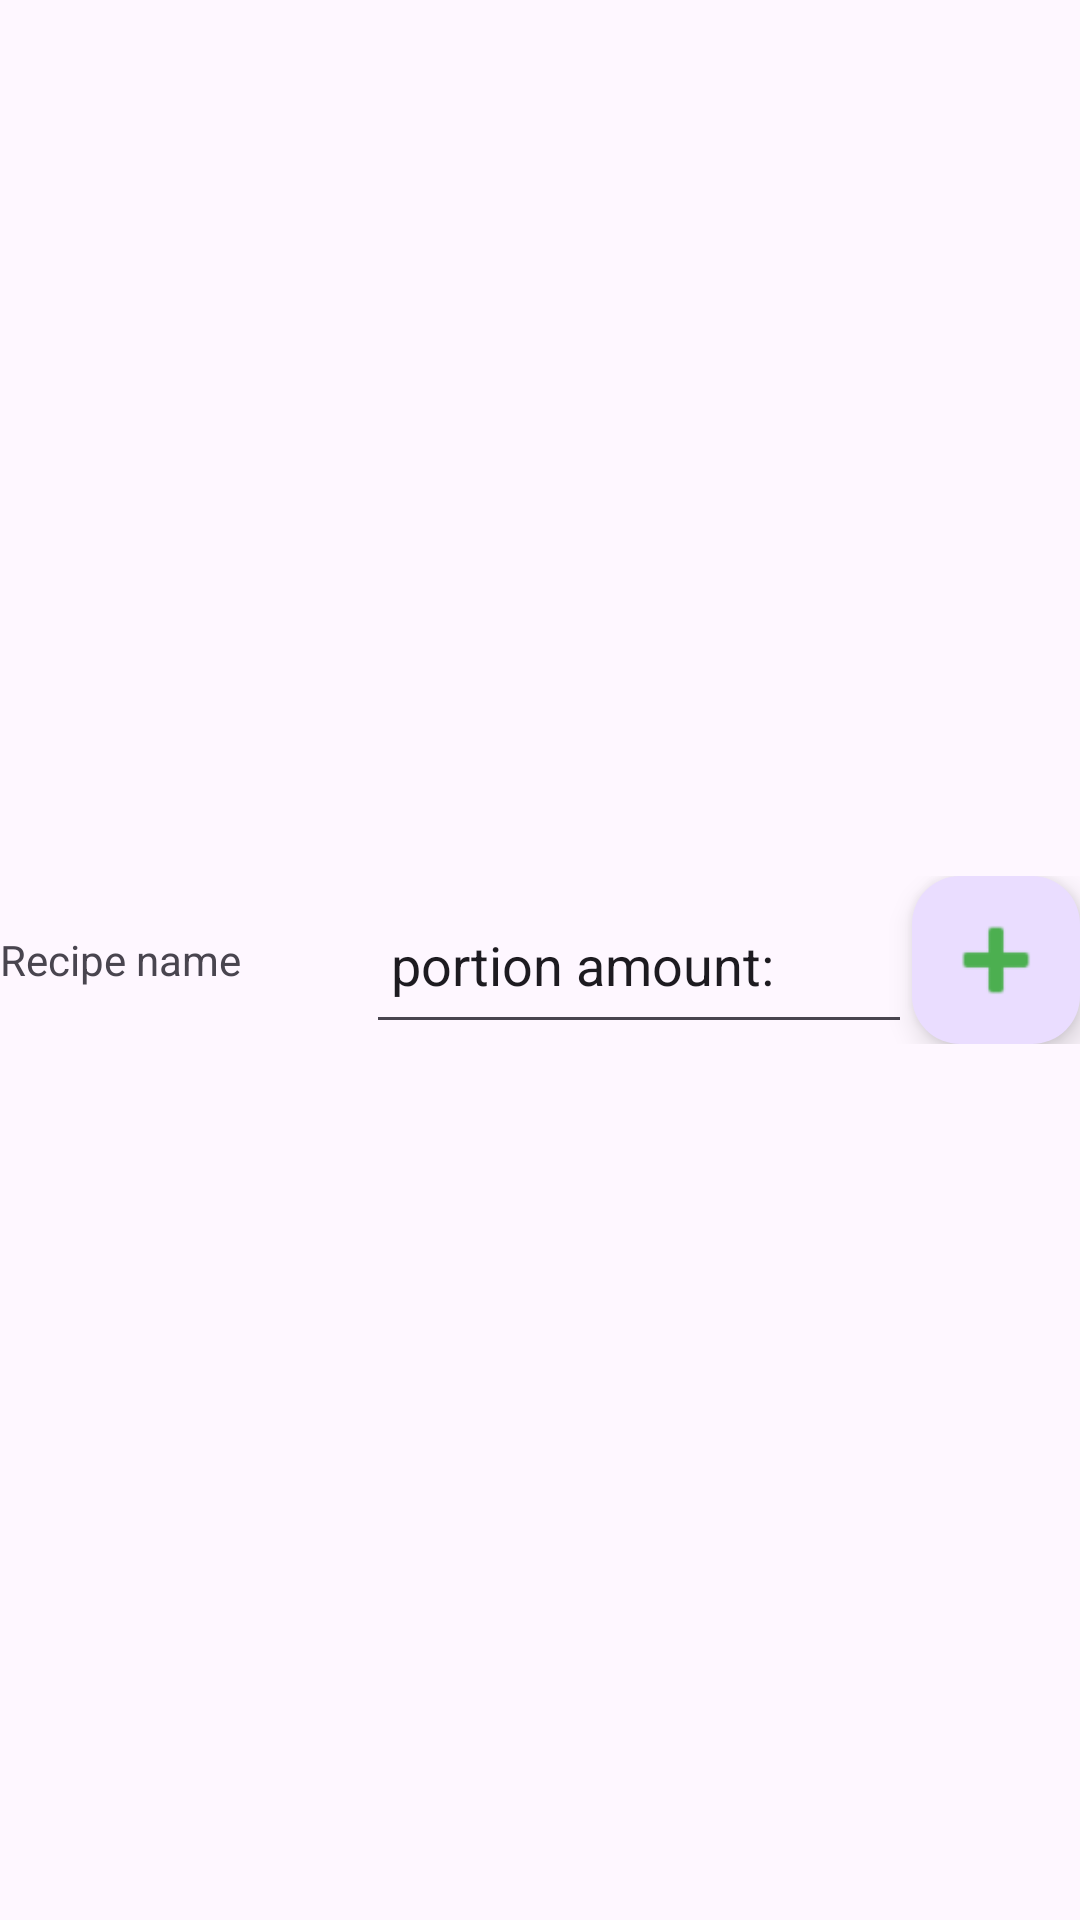

Here is an Android app screen rendered from its layout file. Give the layout XML and the strings, colors and styles it references.
<!-- AndroidManifest.xml: application theme Theme.CalorieDiary -->
<!-- res/layout/meallistadapter.xml -->
<?xml version="1.0" encoding="utf-8"?>
<androidx.constraintlayout.widget.ConstraintLayout xmlns:android="http://schemas.android.com/apk/res/android"
    xmlns:app="http://schemas.android.com/apk/res-auto"
    android:layout_width="match_parent"
    android:layout_height="match_parent">

    
    <LinearLayout
        android:layout_width="match_parent"
        android:layout_height="wrap_content"
        android:orientation="vertical"
        app:layout_constraintBottom_toBottomOf="parent"
        app:layout_constraintEnd_toEndOf="parent"
        app:layout_constraintStart_toStartOf="parent"
        app:layout_constraintTop_toTopOf="parent">

        
        <LinearLayout
            android:id="@+id/linearLayout"
            android:layout_width="match_parent"
            android:layout_height="wrap_content"
            android:orientation="horizontal">

            <TextView
                android:id="@+id/recipe_name"
                android:layout_width="wrap_content"
                android:layout_height="match_parent"
                android:layout_weight="1"
                android:text="Recipe name"
                android:gravity="center_vertical"/>

            <EditText
                android:id="@+id/portion_amount"
                android:layout_width="wrap_content"
                android:layout_height="match_parent"
                android:layout_weight="1"
                android:text=" portion amount:" />

            <com.google.android.material.floatingactionbutton.FloatingActionButton
                android:id="@+id/add_amount"
                android:layout_width="wrap_content"
                android:layout_height="match_parent"
                android:clickable="true"
                app:srcCompat="@android:drawable/ic_input_add"
                app:maxImageSize="40dp"
                app:tint="#4CAF50" />

        </LinearLayout>

    </LinearLayout>
</androidx.constraintlayout.widget.ConstraintLayout>
<!-- resources referenced by this layout -->
<resources>
  <style name="Theme.CalorieDiary" parent="Theme.MaterialComponents.DayNight.DarkActionBar">
          
          <item name="colorPrimary">@color/purple_500</item>
          <item name="colorPrimaryVariant">@color/purple_700</item>
          <item name="colorOnPrimary">@color/white</item>
          
          <item name="colorSecondary">@color/teal_200</item>
          <item name="colorSecondaryVariant">@color/teal_700</item>
          <item name="colorOnSecondary">@color/black</item>
          
          <item name="android:statusBarColor">?attr/colorPrimaryVariant</item>
          
      </style>
  <!-- not gathered from this repository: default colours our renderer supplied (Android Studio template values) -->
  <color name="purple_500">#FF6200EE</color>
  <color name="purple_700">#FF3700B3</color>
  <color name="teal_200">#FF03DAC5</color>
  <color name="teal_700">#FF018786</color>
  <color name="black">#FF000000</color>
  <color name="white">#FFFFFFFF</color>
</resources>
